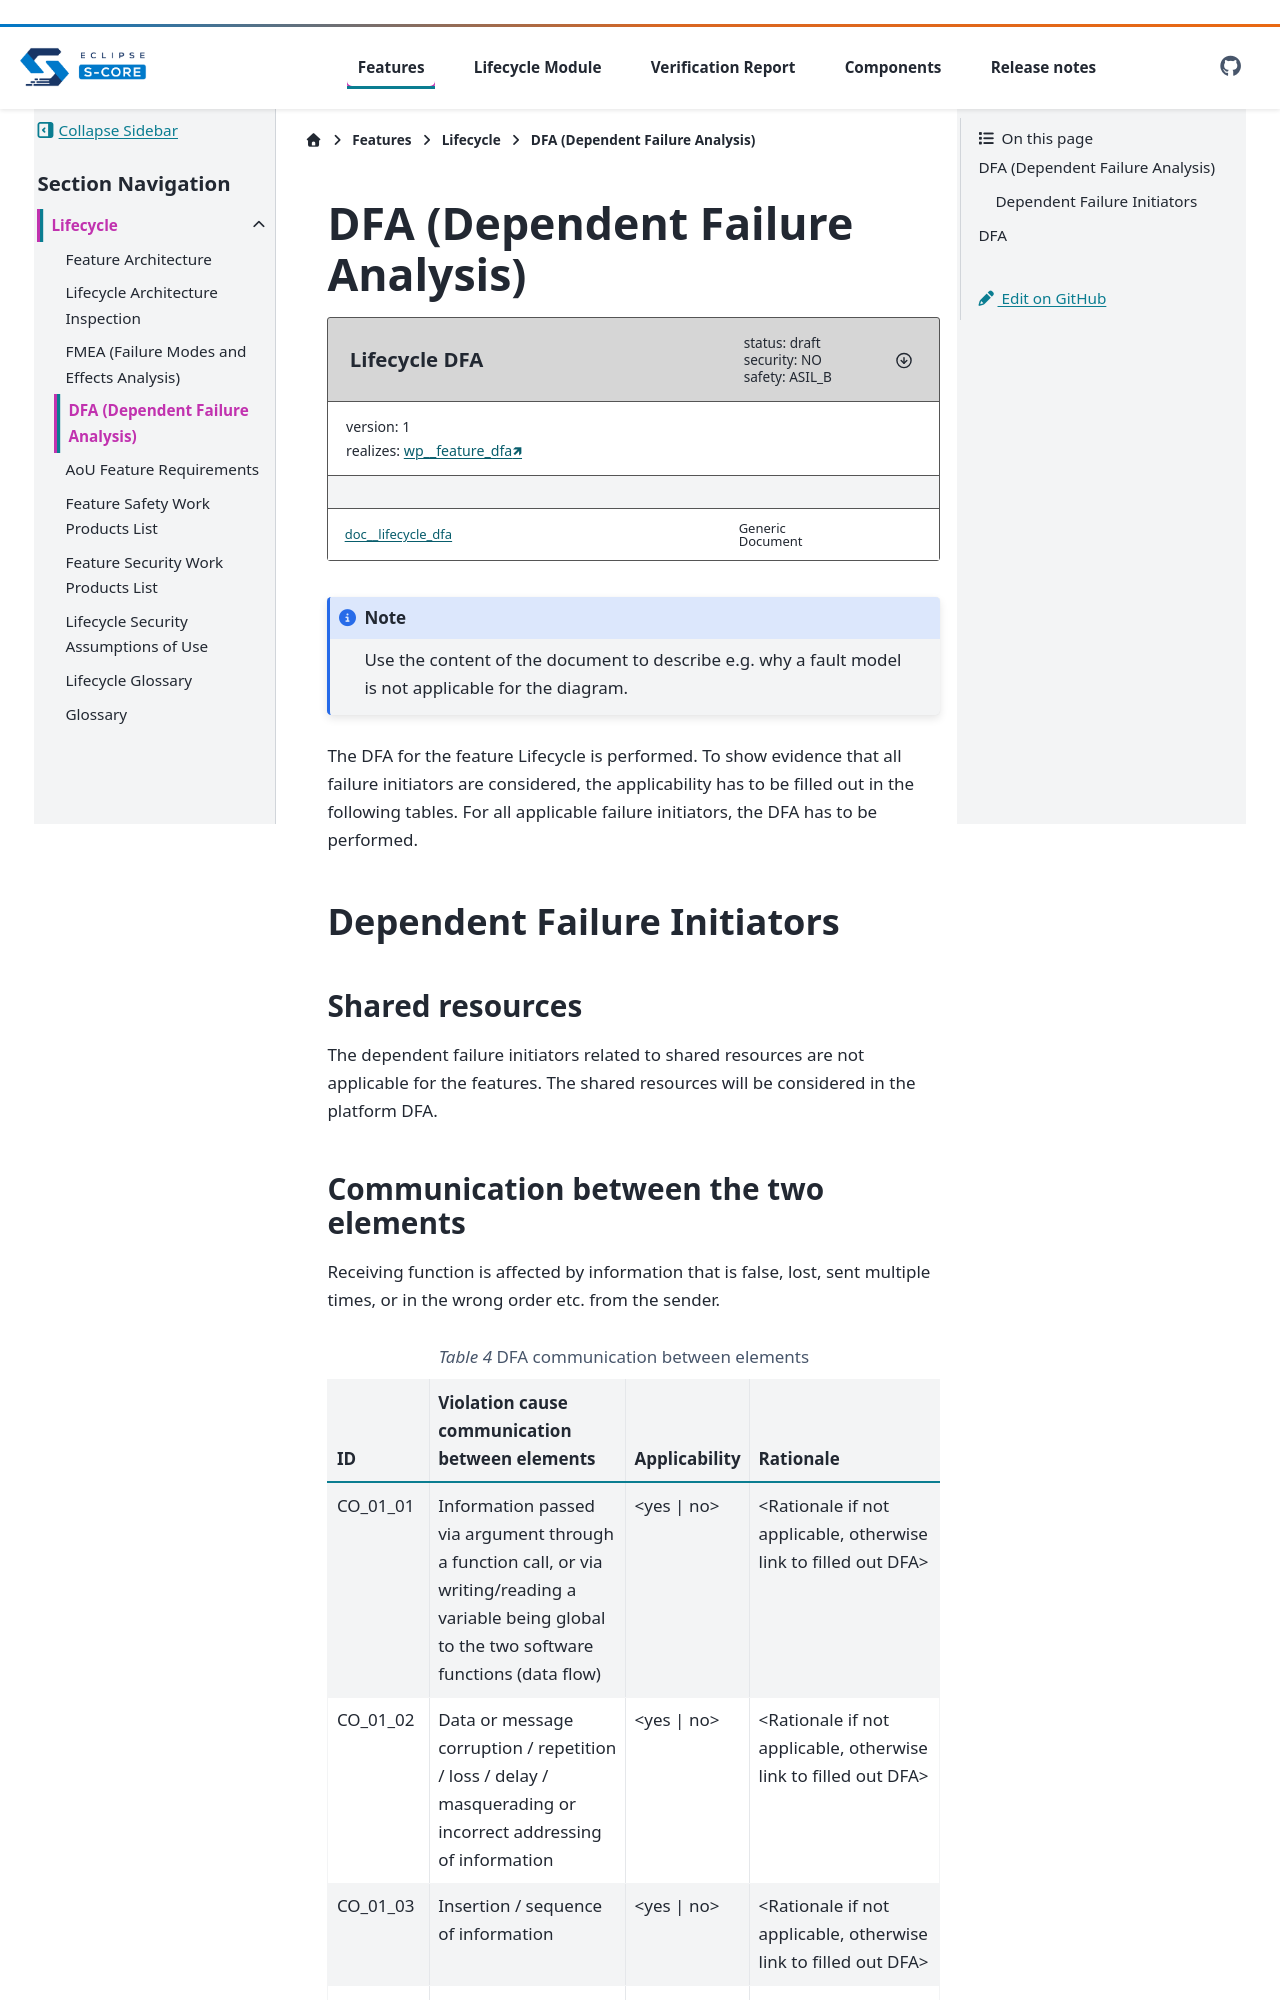

repository: eclipse-score/lifecycle · page: pr-1033/features/lifecycle/safety_analysis/dfa.html · generator: sphinx

..
   # *******************************************************************************
   # Copyright (c) 2026 Contributors to the Eclipse Foundation
   #
   # See the NOTICE file(s) distributed with this work for additional
   # information regarding copyright ownership.
   #
   # This program and the accompanying materials are made available under the
   # terms of the Apache License Version 2.0 which is available at
   # https://www.apache.org/licenses/LICENSE-2.0
   #
   # SPDX-License-Identifier: Apache-2.0
   # *******************************************************************************


DFA (Dependent Failure Analysis)
================================

.. document:: Lifecycle DFA
   :id: doc__lifecycle_dfa
   :status: draft
   :version: 1
   :safety: ASIL_B
   :security: NO
   :realizes: wp__feature_dfa[version==1]

.. note:: Use the content of the document to describe e.g. why a fault model is not applicable for the diagram.


The DFA for the feature Lifecycle is performed. To show evidence that all failure initiators are considered, the applicability has to be filled out in the
following tables. For all applicable failure initiators, the DFA has to be performed.

Dependent Failure Initiators
----------------------------

Shared resources
^^^^^^^^^^^^^^^^

The dependent failure initiators related to shared resources are not applicable for the features. The shared resources
will be considered in the platform DFA.
